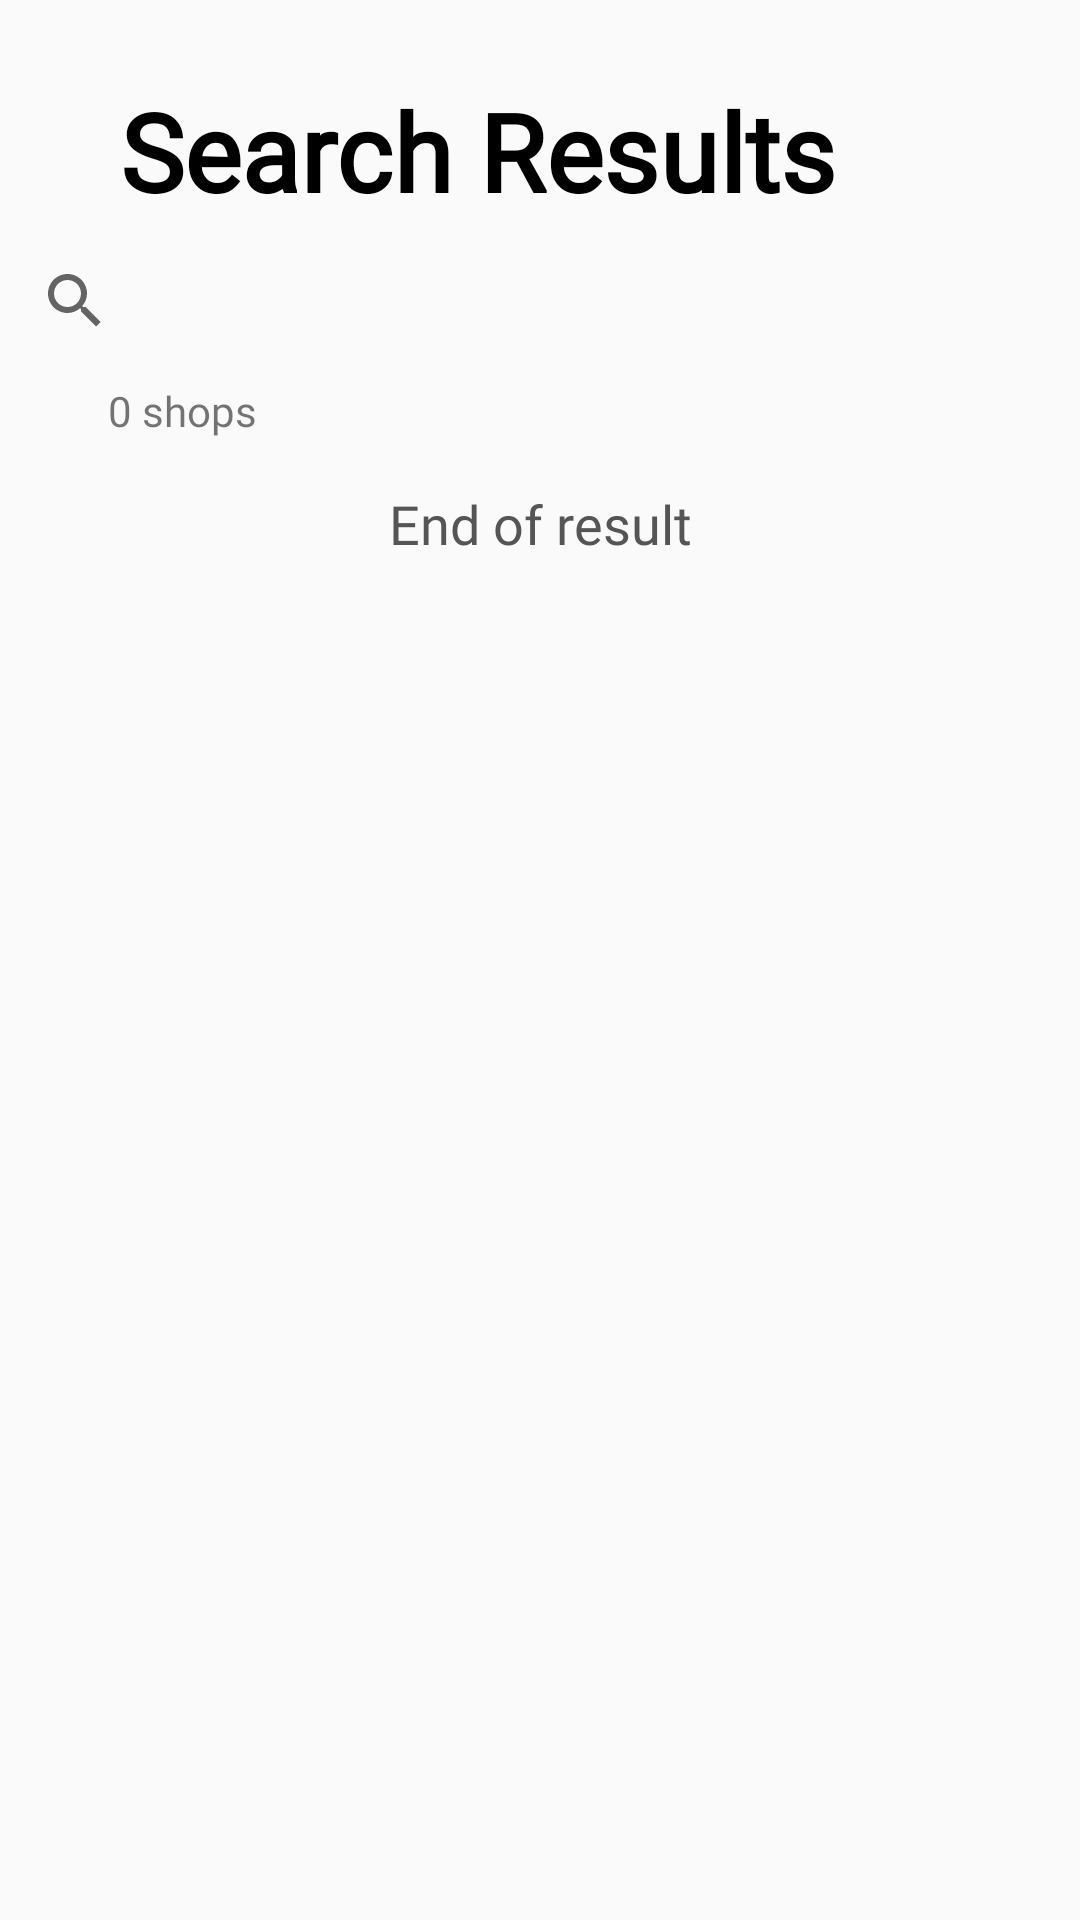

The Android layout XML behind this screen, and the referenced resources:
<!-- AndroidManifest.xml: application theme AppTheme -->
<!-- res/layout/content_search_results.xml -->
<?xml version="1.0" encoding="utf-8"?>
<androidx.constraintlayout.widget.ConstraintLayout xmlns:android="http://schemas.android.com/apk/res/android"
    xmlns:app="http://schemas.android.com/apk/res-auto"
    xmlns:tools="http://schemas.android.com/tools"
    android:layout_width="match_parent"
    android:layout_height="match_parent"
    app:layout_behavior="@string/appbar_scrolling_view_behavior">

    <TextView
        android:id="@+id/search_results_title"
        android:layout_width="wrap_content"
        android:layout_height="wrap_content"
        android:layout_marginStart="40dp"
        android:layout_marginTop="26dp"
        android:fontFamily="@font/work_sans_medium"
        android:text="Search Results"
        android:textColor="@android:color/black"
        android:textSize="36sp"
        android:textStyle="bold"
        app:layout_constraintStart_toStartOf="parent"
        app:layout_constraintTop_toTopOf="parent" />

    <SearchView
        android:id="@+id/searchView2"
        android:layout_width="409dp"
        android:layout_height="50dp"
        android:layout_marginStart="1dp"
        android:layout_marginTop="1dp"
        app:layout_constraintStart_toStartOf="parent"
        app:layout_constraintTop_toBottomOf="@+id/search_results_title" />

    <TextView
        android:id="@+id/num_shops"
        android:layout_width="wrap_content"
        android:layout_height="wrap_content"
        android:layout_marginStart="36dp"
        android:layout_marginTop="2dp"
        android:fontFamily="@font/work_sans"
        android:text="0 shops"
        app:layout_constraintStart_toStartOf="parent"
        app:layout_constraintTop_toBottomOf="@+id/searchView2" />

    <LinearLayout
        android:layout_width="match_parent"
        android:layout_height="wrap_content"
        android:layout_marginTop="8dp"
        android:orientation="vertical"
        app:layout_constraintStart_toStartOf="parent"
        app:layout_constraintTop_toBottomOf="@+id/num_shops">

        <androidx.recyclerview.widget.RecyclerView
            android:id="@+id/recycler_search_res"
            android:layout_width="409dp"
            android:layout_height="wrap_content"
            android:layout_marginStart="1dp"
            android:layout_marginTop="8dp" />

        <TextView
            android:id="@+id/end_list_text"
            android:layout_width="match_parent"
            android:layout_height="wrap_content"
            android:fontFamily="@font/work_sans"
            android:text="End of result"
            android:textAlignment="center"
            android:textColor="#555555"
            android:textColorHighlight="#FFFFFF"
            android:textSize="18sp" />
    </LinearLayout>

</androidx.constraintlayout.widget.ConstraintLayout>
<!-- resources referenced by this layout -->
<resources>
  <style name="AppTheme" parent="Theme.AppCompat.Light.DarkActionBar">
          
          <item name="colorPrimary">@color/colorPrimary</item>
          <item name="colorPrimaryDark">@color/colorPrimaryDark</item>
          <item name="colorAccent">@color/colorAccent</item>
      </style>
  <color name="colorPrimary">#B5CFC1</color>
  <color name="colorPrimaryDark">#222222</color>
  <color name="colorAccent">#D5896F</color>
</resources>
